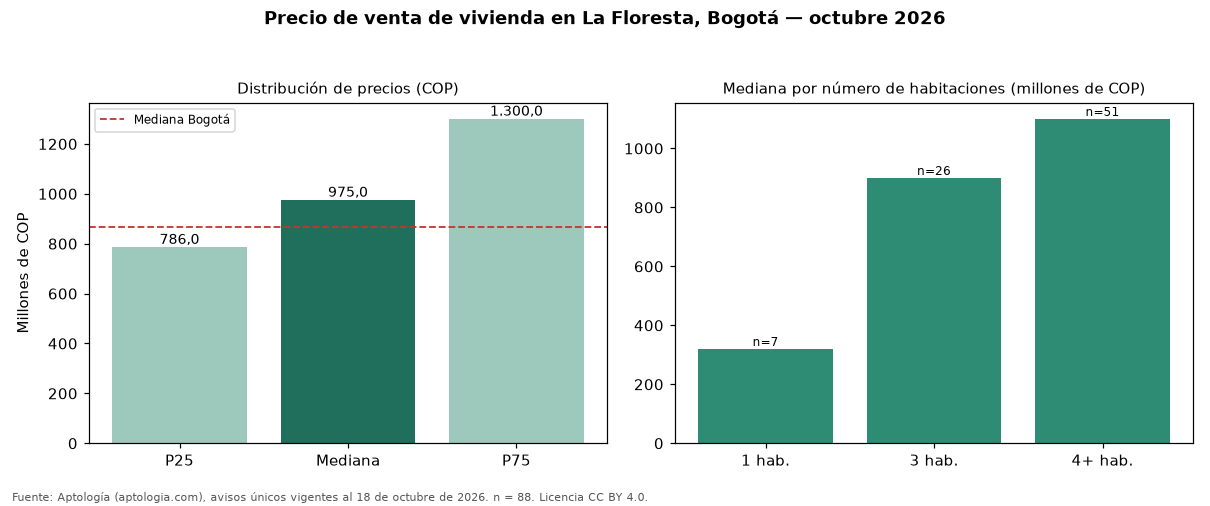

Values plotted in this chart, from the file beside it:
seccion, metrica, valor_cop, n
precio, p25, 786000000, 88
precio, mediana, 975000000, 88
precio, p75, 1300000000, 88
cop_por_m2, p25, 4680895, 88
cop_por_m2, mediana, 5263158, 88
cop_por_m2, p75, 7236842, 88
area, area_mediana_m2, 183.0, 88
habitaciones, 1, 320000000, 7
habitaciones, 2, 460000000, 3
habitaciones, 3, 900000000, 26
habitaciones, 4+, 1100000000, 51
administracion, mediana, 450000, 49
estrato, moda, 4, 
parqueadero, porcentaje_con_parqueadero, 89.8, 88
ciudad, mediana_ciudad, 865000000, 54235
ciudad, mediana_cop_por_m2_ciudad, 6557377, 54235
